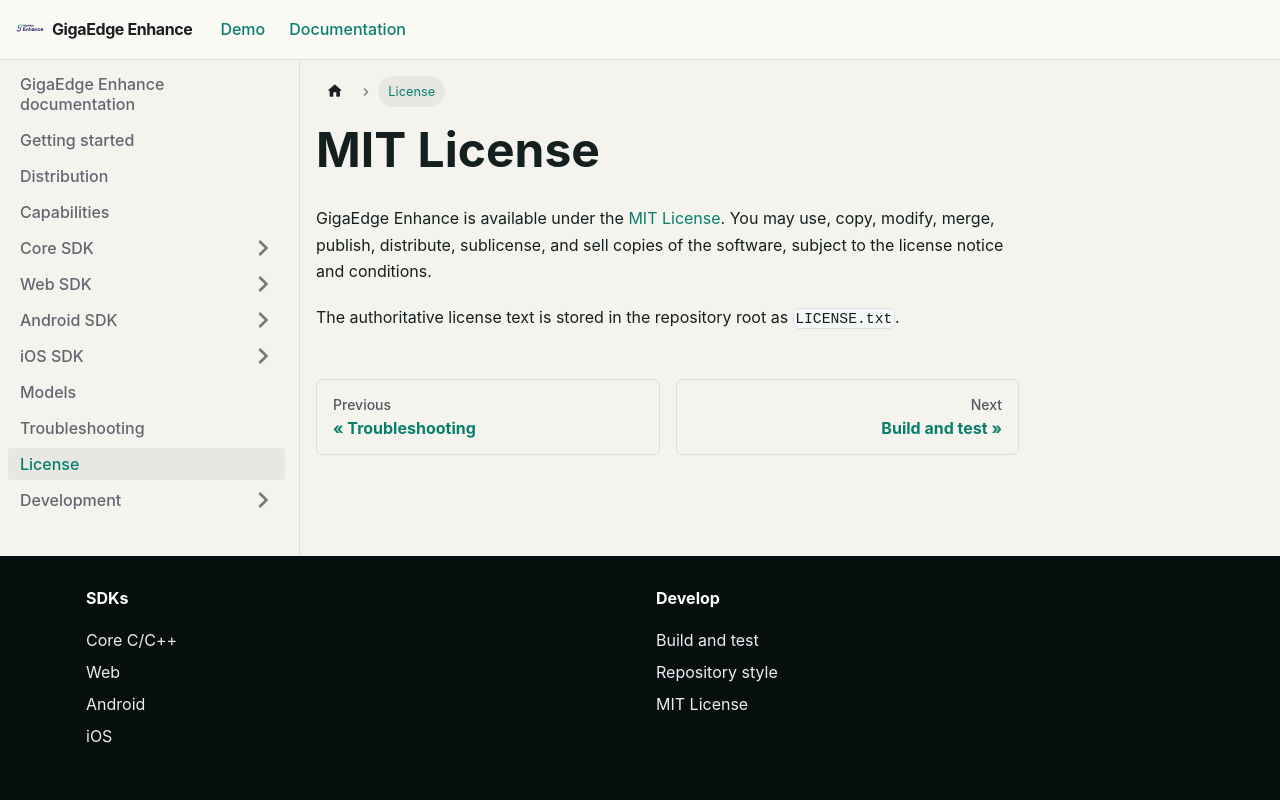

repository: salute-developers/giga-edge-enhance · page: docs/license/index.html · generator: docusaurus

---
sidebar_position: 10
title: License
---

# MIT License

GigaEdge Enhance is available under the [MIT License](/docs/source/LICENSE/). You may use,
copy, modify, merge, publish, distribute, sublicense, and sell copies of the
software, subject to the license notice and conditions.

The authoritative license text is stored in the repository root as `LICENSE.txt`.
